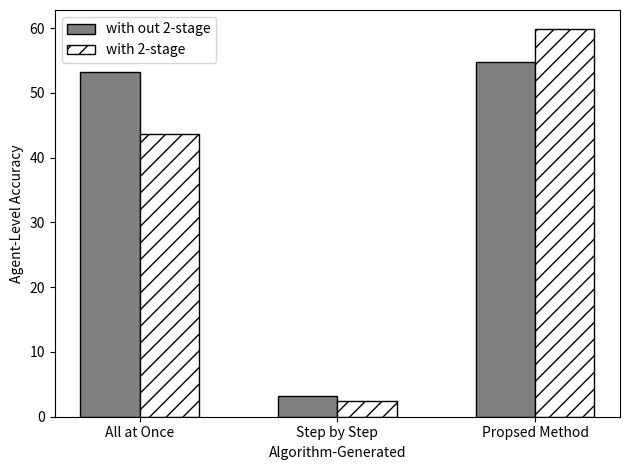

Here is the Python script that generated this plot:
import matplotlib.pyplot as plt
import numpy as np

# 데이터
categories = ["All at Once", "Step by Step", "Propsed Method"]
values1 = [53.17, 3.17, 54.76]
values2 = [43.65, 2.38, 59.79]

x = np.arange(len(categories)) 
width = 0.3  

# 막대 그래프 그리기
plt.bar(x - width/2, values1, width, label="with out 2-stage", color="gray", edgecolor="black")
plt.bar(x + width/2, values2, width, label="with 2-stage", color="white", edgecolor="black", hatch="//")

# 축/라벨
plt.xticks(x, categories)
plt.ylabel("Agent-Level Accuracy")
plt.xlabel("Algorithm-Generated")
plt.legend()
plt.tight_layout()
plt.savefig("grouped_bar.pdf", dpi=300)
plt.show()
